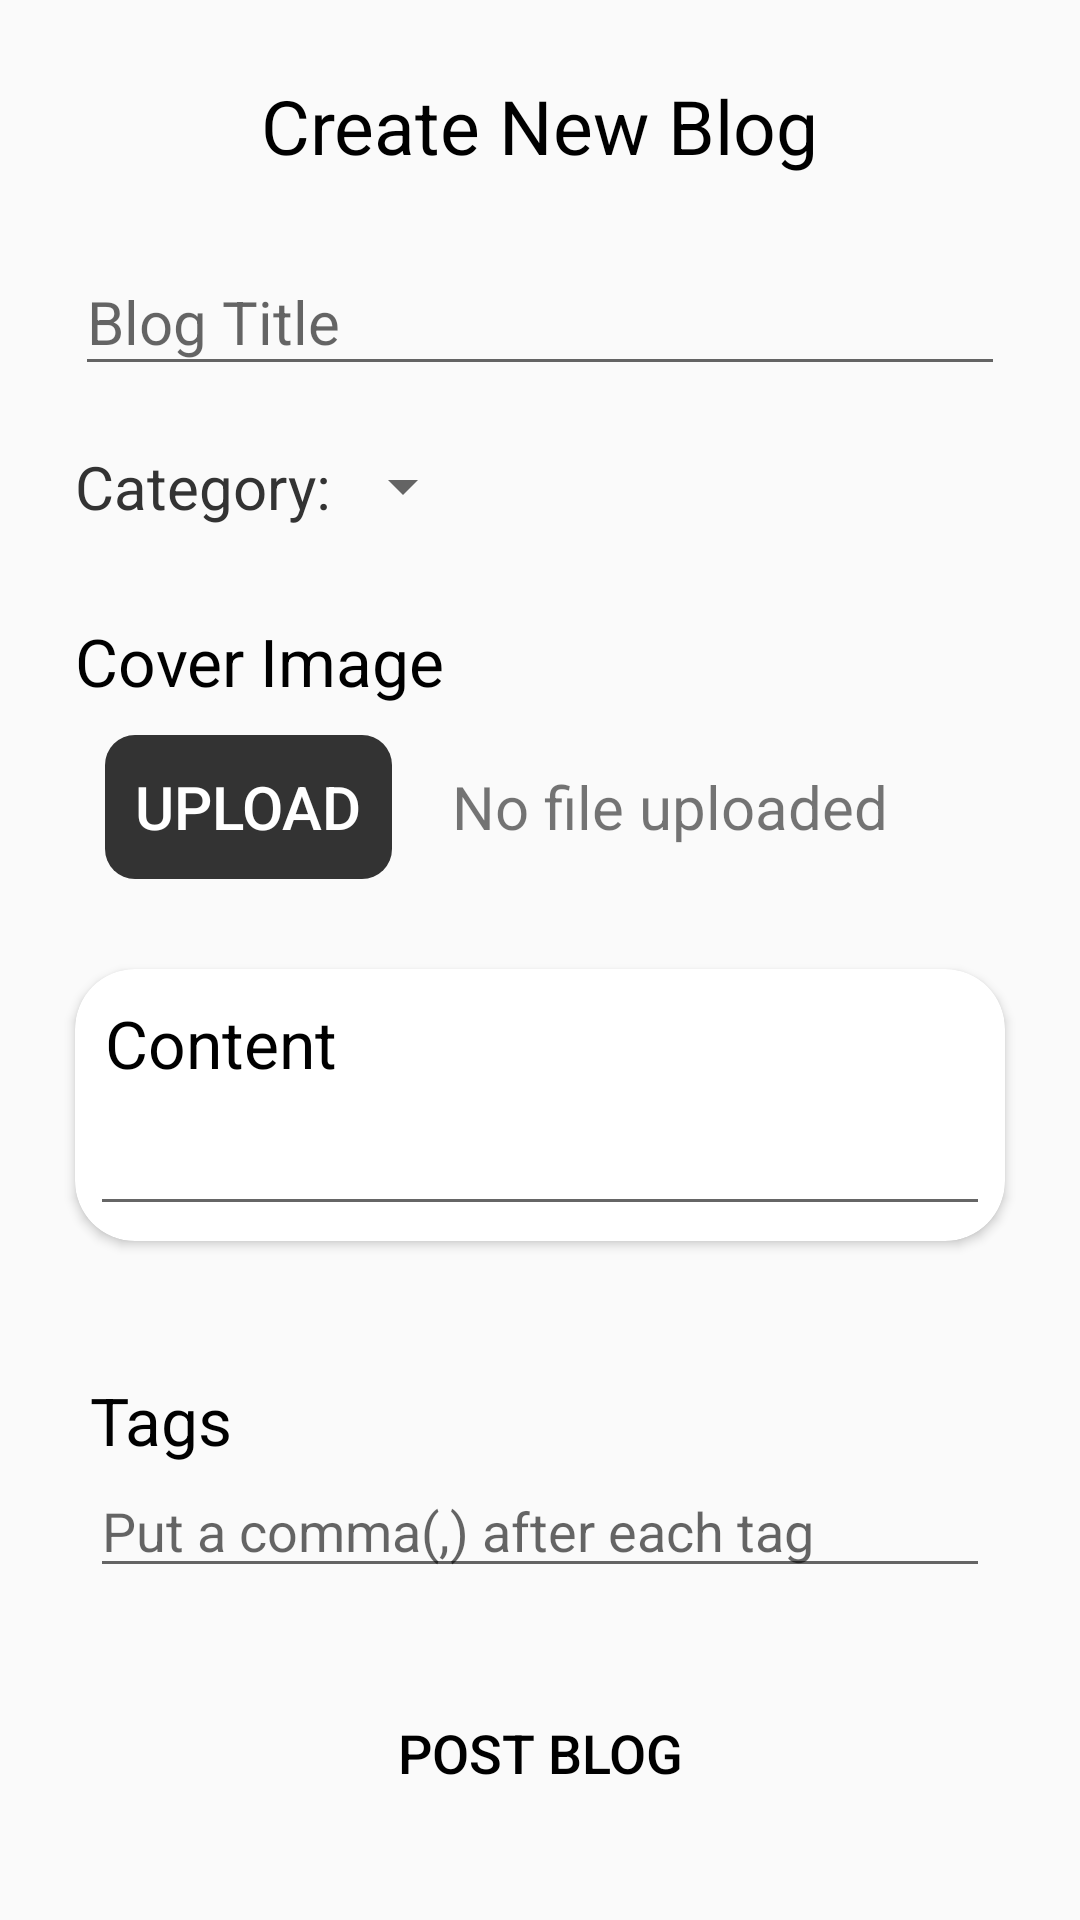

This screen was rendered from an Android layout file. Write that file and the resources it references.
<!-- AndroidManifest.xml: application theme AppTheme -->
<!-- res/layout/activity_new_blog.xml -->
<?xml version="1.0" encoding="utf-8"?>
<androidx.constraintlayout.widget.ConstraintLayout
    xmlns:android="http://schemas.android.com/apk/res/android"
    xmlns:app="http://schemas.android.com/apk/res-auto"
    xmlns:tools="http://schemas.android.com/tools"
    android:layout_width="match_parent"
    android:layout_height="match_parent"
    tools:context=".doctorPart.NewBlogActivity">

    <ScrollView
        android:layout_width="match_parent"
        android:layout_height="wrap_content"
        app:layout_constraintTop_toTopOf="parent">

        <LinearLayout
            android:layout_width="match_parent"
            android:layout_height="wrap_content"
            android:orientation="vertical">

            <TextView
                android:layout_width="wrap_content"
                android:layout_height="wrap_content"
                android:text="Create New Blog"
                android:textColor="@color/colorBlack"
                android:textSize="25sp"
                android:padding="5dp"
                android:layout_marginTop="20dp"
                android:layout_gravity="center"/>

            <com.google.android.material.textfield.TextInputLayout
                android:layout_width="match_parent"
                android:layout_height="0dp"
                android:layout_weight="1"
                android:layout_gravity="center"
                android:gravity="center"
                android:layout_marginTop="10dp"
                android:layout_marginHorizontal="25dp">

                <com.google.android.material.textfield.TextInputEditText
                    android:id="@+id/activity_new_blog_blogTitle_EditText"
                    android:layout_width="match_parent"
                    android:layout_height="wrap_content"
                    android:hint="Blog Title"
                    android:textSize="20sp"
                    android:inputType="textPersonName"
                    android:textColor="@color/colorBlack"/>
            </com.google.android.material.textfield.TextInputLayout>

            <LinearLayout
                android:layout_width="match_parent"
                android:layout_height="wrap_content"
                android:orientation="horizontal"
                android:gravity="center_vertical"
                android:layout_marginVertical="20dp"
                android:layout_marginHorizontal="25dp">

                <TextView
                    android:layout_width="wrap_content"
                    android:layout_height="wrap_content"
                    android:text="Category:"
                    android:textSize="20sp"
                    android:textColor="@color/colorAsh"/>

                <Spinner
                    android:id="@+id/activity_new_blog_blogCategory_Spinner"
                    android:layout_width="wrap_content"
                    android:layout_height="wrap_content"/>
            </LinearLayout>

            <TextView
                android:layout_width="wrap_content"
                android:layout_height="wrap_content"
                android:text="Cover Image"
                android:textSize="22sp"
                android:textColor="@color/colorBlack"
                android:layout_marginTop="10dp"
                android:layout_marginHorizontal="25dp"/>

            <LinearLayout
                android:layout_width="match_parent"
                android:layout_height="wrap_content"
                android:orientation="horizontal"
                android:gravity="center_vertical"
                android:layout_marginVertical="10dp"
                android:layout_marginHorizontal="25dp">

                <Button
                    android:id="@+id/activity_new_blog_blogImage_Button"
                    android:layout_width="wrap_content"
                    android:layout_height="wrap_content"
                    android:text="Upload"
                    android:textSize="20sp"
                    android:textColor="@color/colorWhite"
                    android:background="@drawable/ash_rounded_rectangle"
                    style="?android:attr/borderlessButtonStyle"
                    android:padding="10dp"
                    android:layout_marginStart="10dp"/>

                <TextView
                    android:id="@+id/activity_new_blog_blogImageFileName_TextView"
                    android:layout_width="wrap_content"
                    android:layout_height="wrap_content"
                    android:text="No file uploaded"
                    android:textSize="20sp"
                    android:layout_marginHorizontal="20dp"/>
            </LinearLayout>

            <ImageView
                android:id="@+id/activity_new_blog_blogImage_ImageView"
                android:layout_width="match_parent"
                android:layout_height="250dp"
                android:visibility="gone"
                android:layout_marginVertical="10dp"
                android:layout_marginHorizontal="25dp"/>

            <androidx.cardview.widget.CardView
                android:layout_width="match_parent"
                android:layout_height="wrap_content"
                app:cardCornerRadius="20dp"
                android:padding="5dp"
                android:layout_marginVertical="20dp"
                android:layout_marginHorizontal="25dp">

                <LinearLayout
                    android:layout_width="match_parent"
                    android:layout_height="wrap_content"
                    android:orientation="vertical"
                    android:padding="5dp">

                    <TextView
                        android:layout_width="wrap_content"
                        android:layout_height="wrap_content"
                        android:text="Content"
                        android:textSize="22sp"
                        android:textColor="@color/colorBlack"
                        android:layout_margin="5dp"/>

                    <EditText
                        android:id="@+id/activity_new_blog_blogContent_EditText"
                        android:layout_width="match_parent"
                        android:layout_height="wrap_content"
                        android:inputType="textMultiLine"
                        android:imeOptions="actionDone"/>
                </LinearLayout>
            </androidx.cardview.widget.CardView>

            <LinearLayout
                android:layout_width="match_parent"
                android:layout_height="wrap_content"
                android:orientation="vertical"
                android:padding="5dp"
                android:layout_marginTop="10dp"
                android:layout_marginHorizontal="25dp">

                <TextView
                    android:layout_width="wrap_content"
                    android:layout_height="wrap_content"
                    android:text="Tags"
                    android:textSize="22sp"
                    android:textColor="@color/colorBlack"
                    android:layout_marginTop="10dp"/>

                <EditText
                    android:id="@+id/activity_new_blog_blogTags_EditText"
                    android:layout_width="match_parent"
                    android:layout_height="wrap_content"
                    android:inputType="text"
                    android:hint="Put a comma(,) after each tag"
                    android:imeOptions="actionDone"/>
            </LinearLayout>

            <Button
                android:id="@+id/activity_new_blog_postBlog_Button"
                android:layout_width="match_parent"
                android:layout_height="40dp"
                android:clickable="false"
                android:text="Post Blog"
                android:textSize="18sp"
                android:textColor="@color/colorBlack"
                android:background="@drawable/primary_rounded_rectangle"
                style="?android:attr/borderlessButtonStyle"
                android:layout_gravity="center"
                android:layout_marginTop="30dp"
                android:layout_marginHorizontal="60dp"/>

        </LinearLayout>

    </ScrollView>

    <ProgressBar
        android:id="@+id/activity_new_blog_ProgressBar"
        android:layout_width="50dp"
        android:layout_height="50dp"
        android:visibility="invisible"
        app:layout_constraintTop_toTopOf="parent"
        app:layout_constraintStart_toStartOf="parent"
        app:layout_constraintEnd_toEndOf="parent"
        android:layout_marginTop="350dp"/>

</androidx.constraintlayout.widget.ConstraintLayout>
<!-- resources referenced by this layout -->
<resources>
  <color name="colorAsh">#333333</color>
  <color name="colorBlack">#000000</color>
  <color name="colorWhite">#ffffff</color>
  <!-- drawable ash_rounded_rectangle (drawable) -->
  <?xml version="1.0" encoding="utf-8"?>
  <shape xmlns:android="http://schemas.android.com/apk/res/android"
      android:shape="rectangle" >
  
      
      <solid
          android:color="@color/colorAsh">
  
      </solid>
  
      
      <corners
          android:radius="10dp">
      </corners>
  </shape>
  <style name="AppTheme" parent="Theme.AppCompat.DayNight.NoActionBar">
          
          <item name="android:actionButtonStyle">@style/ActionButtonStyle</item>
          <item name="colorPrimary">@color/colorPrimary</item>
          <item name="colorPrimaryDark">@color/colorPrimaryDark</item>
          <item name="colorAccent">@color/colorAccent</item>
      </style>
  <style name="ActionButtonStyle" parent="Theme.AppCompat.DayNight.NoActionBar">
          <item name="android:minWidth">0dip</item>
          <item name="android:paddingLeft">0dip</item>
          <item name="android:paddingRight">0dip</item>
      </style>
  <color name="colorPrimary">#00cec2</color>
  <color name="colorPrimaryDark">#006464</color>
  <color name="colorAccent">#008A8A</color>
</resources>
